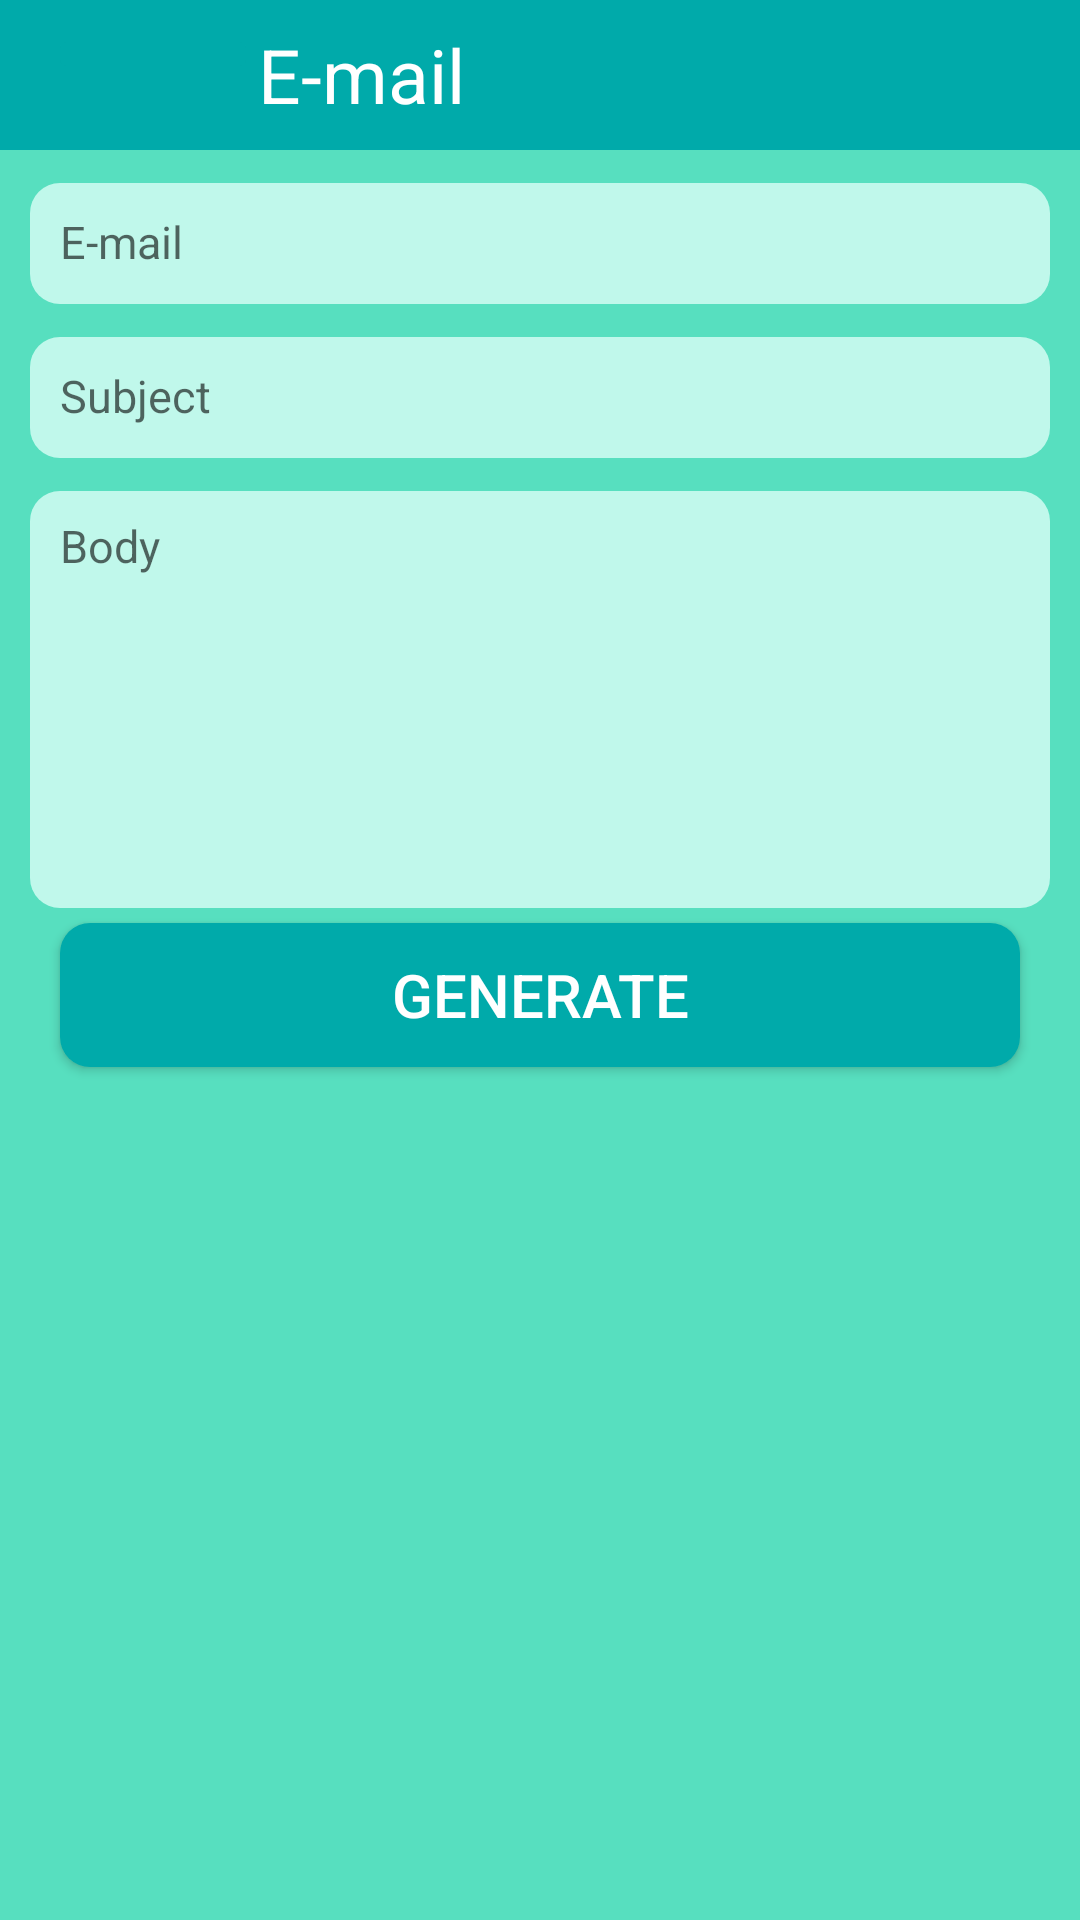

Layout XML and referenced resources for this Android screen:
<!-- AndroidManifest.xml: application theme Theme.GScanQRCodeScaner -->
<!-- res/layout/activity_mail.xml -->
<?xml version="1.0" encoding="utf-8"?>
<RelativeLayout xmlns:android="http://schemas.android.com/apk/res/android"
    xmlns:app="http://schemas.android.com/apk/res-auto"
    xmlns:tools="http://schemas.android.com/tools"
    android:layout_width="match_parent"
    android:layout_height="match_parent"
    tools:context=".MailActivity"
    android:background="#57DFBF">


    <com.google.android.material.appbar.MaterialToolbar
        android:id="@+id/toolBar"
        android:layout_width="match_parent"
        android:layout_height="50dp"
        android:background="@color/my_dark_primary"

        >
        <LinearLayout
            android:layout_width="match_parent"
            android:layout_height="wrap_content"
            android:orientation="horizontal"
            android:gravity="start"
            >
            <ImageButton
                android:id="@+id/back"
                android:layout_width="70dp"
                android:layout_height="wrap_content"
                android:src="@drawable/back_icon"
                android:scaleType="centerCrop"
                android:backgroundTint="@color/my_dark_primary"
                android:layout_gravity="start"
                />

            <TextView
                android:layout_width="match_parent"
                android:layout_height="wrap_content"
                android:text="E-mail"
                android:textSize="25dp"
                android:gravity="start"
                android:textColor="@color/white"
                />

        </LinearLayout>


    </com.google.android.material.appbar.MaterialToolbar>

    <com.google.android.material.textfield.TextInputLayout
        android:id="@+id/EditLay1"
        android:layout_width="match_parent"
        android:layout_height="wrap_content"
        android:layout_below="@id/toolBar"
        app:hintEnabled="true"
        android:layout_marginStart="10dp"
        android:layout_marginEnd="10dp"
        >

        <EditText
            android:id="@+id/emailEdt"
            android:layout_width="match_parent"
            android:layout_height="wrap_content"
            android:hint="E-mail"
            android:inputType="textEmailAddress"
            android:textStyle="normal"
            android:textSize="15sp"
            android:padding="10dp"
            android:textColor="@color/black"
            android:background="@drawable/edit_text_shape"
            android:backgroundTint="#C0F8EB"
            />


    </com.google.android.material.textfield.TextInputLayout>



    <com.google.android.material.textfield.TextInputLayout
        android:id="@+id/EditLay2"
        android:layout_width="match_parent"
        android:layout_height="wrap_content"
        android:layout_below="@id/EditLay1"
        app:hintEnabled="true"
        android:layout_marginStart="10dp"
        android:layout_marginEnd="10dp"
        >

        <EditText
            android:id="@+id/subjectEdit"
            android:layout_width="match_parent"
            android:layout_height="wrap_content"
            android:hint="Subject"
            android:inputType="textEmailSubject"
            android:textStyle="normal"
            android:textSize="15sp"
            android:padding="10dp"
            android:textColor="@color/black"
            android:background="@drawable/edit_text_shape"
            android:backgroundTint="#C0F8EB"
            />


    </com.google.android.material.textfield.TextInputLayout>



    <com.google.android.material.textfield.TextInputLayout
        android:id="@+id/EditLay3"
        android:layout_width="match_parent"
        android:layout_height="150dp"
        android:layout_below="@id/EditLay2"
        app:hintEnabled="true"
        android:layout_marginStart="10dp"
        android:layout_marginEnd="10dp"
        >

        <EditText
            android:id="@+id/bodyEdt"
            android:layout_width="match_parent"
            android:layout_height="match_parent"
            android:hint="Body"
            android:inputType="textMultiLine"
            android:textStyle="normal"
            android:textSize="15sp"
            android:gravity="start"
            android:padding="10dp"
            android:textColor="@color/black"
            android:background="@drawable/edit_text_shape"
            android:backgroundTint="#C0F8EB"
            />


    </com.google.android.material.textfield.TextInputLayout>

    <Button
        android:id="@+id/generateBtn"
        android:layout_width="match_parent"
        android:layout_height="wrap_content"
        android:layout_below="@id/EditLay3"
        android:layout_marginStart="20dp"
        android:layout_marginTop="5dp"
        android:layout_marginEnd="20dp"
        android:layout_marginBottom="5dp"
        android:backgroundTint="@color/my_dark_primary"
        android:text="Generate"
        android:textColor="@color/white"
        android:textSize="20dp"
        android:background="@drawable/edit_text_shape" />


    <LinearLayout
        android:id="@+id/qrLay"
        android:layout_width="300dp"
        android:layout_height="300dp"
        android:layout_below="@+id/generateBtn"
        android:layout_centerInParent="true"
        android:background="@color/white"
        android:visibility="gone"
        android:orientation="vertical">

        <ImageView
            android:id="@+id/qrCodeIV"
            android:layout_width="match_parent"
            android:layout_height="match_parent"
            android:padding="10dp"
            android:src="@color/black"
            />


    </LinearLayout>


    <RelativeLayout
        android:id="@+id/shareSaveLaye"
        android:layout_width="match_parent"
        android:layout_height="wrap_content"
        android:orientation="horizontal"
        android:layout_below="@+id/qrLay"
        android:layout_marginEnd="40sp"
        android:layout_marginStart="40sp"
        android:layout_marginTop="10dp"
        android:visibility="gone"
        >

        <ImageButton
            android:id="@+id/share"
            android:layout_width="80dp"
            android:layout_height="50dp"
            android:textColor="@color/white"
            android:background="@drawable/edit_text_shape"
            android:backgroundTint="@color/my_dark_primary"
            android:src="@drawable/share"
            android:textSize="20sp"
            android:scaleType="fitCenter"
            />

        <ImageButton
            android:id="@+id/save"
            android:layout_width="80dp"
            android:layout_height="50dp"
            android:textColor="@color/white"
            android:background="@drawable/edit_text_shape"
            android:backgroundTint="@color/my_dark_primary"
            android:src="@drawable/save"
            android:textSize="20sp"
            android:scaleType="fitCenter"
            android:layout_alignParentEnd="true"

            />


    </RelativeLayout>





</RelativeLayout>
<!-- resources referenced by this layout -->
<resources>
  <color name="black">#FF000000</color>
  <color name="my_dark_primary">#00AAAA</color>
  <color name="white">#FFFFFFFF</color>
  <!-- drawable edit_text_shape (drawable) -->
  <?xml version="1.0" encoding="utf-8"?>
  <shape xmlns:android="http://schemas.android.com/apk/res/android">
  
      <solid
          android:color="#E4E4E4"/>
      <corners
          android:radius="10dp"/>
  
  
  </shape>
  <!-- drawable share (drawable) -->
  <vector android:autoMirrored="true" android:height="24dp"
      android:tint="#FFFFFF" android:viewportHeight="24"
      android:viewportWidth="24" android:width="24dp" xmlns:android="http://schemas.android.com/apk/res/android">
      <path android:fillColor="@android:color/white" android:pathData="M20,18c1.1,0 1.99,-0.9 1.99,-2L22,6c0,-1.11 -0.9,-2 -2,-2L4,4c-1.11,0 -2,0.89 -2,2v10c0,1.1 0.89,2 2,2L0,18v2h24v-2h-4zM13,14.47v-2.19c-2.78,0 -4.61,0.85 -6,2.72 0.56,-2.67 2.11,-5.33 6,-5.87L13,7l4,3.73 -4,3.74z"/>
  </vector>
  <style name="Theme.GScanQRCodeScaner" parent="Base.Theme.GScanQRCodeScaner" />
  <style name="Base.Theme.GScanQRCodeScaner" parent="Theme.AppCompat.DayNight.NoActionBar">
          
          <item name="colorPrimary">@color/my_dark_primary</item>
  
          <item name="android:statusBarColor">@color/my_dark_primary</item>
      </style>
</resources>
